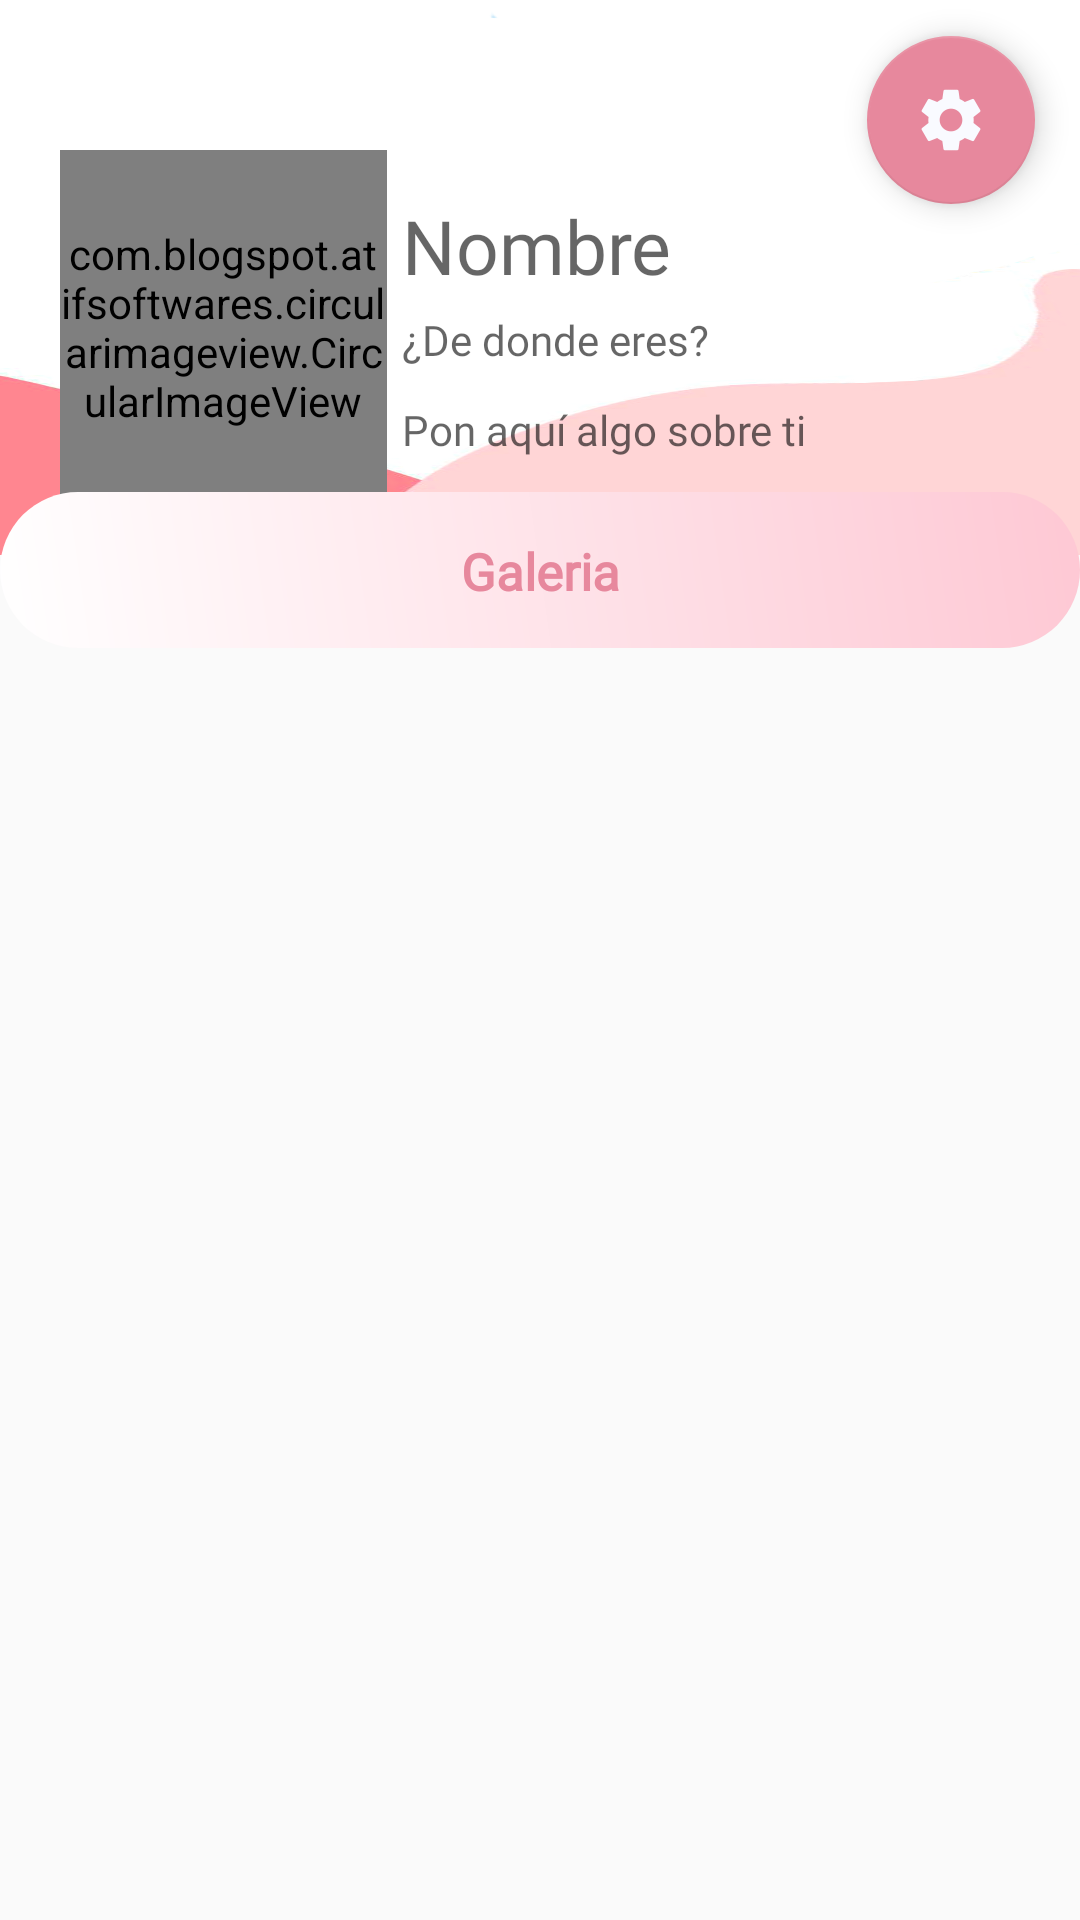

Reconstruct the res/layout file that produces this screen, plus the resources it refers to.
<!-- AndroidManifest.xml: application theme AppTheme -->
<!-- res/layout/fragment_perfil.xml -->
<?xml version="1.0" encoding="utf-8"?>
<RelativeLayout xmlns:android="http://schemas.android.com/apk/res/android"
    xmlns:app="http://schemas.android.com/apk/res-auto"
    xmlns:tools="http://schemas.android.com/tools"
    android:layout_width="match_parent"
    android:layout_height="match_parent"
    tools:context=".menu.perfil.PerfilFragment">

    <ScrollView
        android:layout_width="match_parent"
        android:layout_height="wrap_content">

        <RelativeLayout
            android:layout_width="match_parent"
            android:layout_height="wrap_content"
            >

            
            <ImageView
                android:id="@+id/portadaIv"
                android:layout_width="match_parent"
                android:layout_height="185dp"
                android:background="@drawable/fondo_log4"
                android:scaleType="fitXY"></ImageView>

            
            <LinearLayout
                android:id="@+id/linearLayout"
                android:layout_width="match_parent"
                android:layout_height="118dp"
                android:layout_marginTop="50dp"
                android:orientation="horizontal">


                <com.blogspot.atifsoftwares.circularimageview.CircularImageView
                    android:id="@+id/avatar"
                    android:layout_width="109dp"
                    android:layout_height="match_parent"
                    android:layout_marginStart="20dp"
                    android:layout_marginLeft="20dp"
                    app:srcCompat="@drawable/icon_person" />

                <LinearLayout
                    android:layout_width="match_parent"
                    android:layout_height="wrap_content"
                    android:orientation="vertical">

                    <TextView
                        android:id="@+id/nombre"
                        android:layout_width="192dp"
                        android:layout_height="wrap_content"
                        android:layout_marginStart="5dp"
                        android:layout_marginLeft="5dp"
                        android:layout_marginTop="15dp"
                        android:fontFamily="@font/font_style_bold"
                        android:hint="Nombre"

                        android:textSize="25sp" />

                    <TextView
                        android:id="@+id/lugar"
                        android:layout_width="256dp"
                        android:layout_height="30dp"
                        android:layout_marginStart="5dp"
                        android:layout_marginLeft="5dp"
                        android:layout_marginTop="5dp"
                        android:fontFamily="@font/font_style_regular"
                        android:hint="¿De donde eres? " />

                    <TextView
                        android:id="@+id/descripcion"
                        android:layout_width="271dp"
                        android:layout_height="35dp"
                        android:layout_marginStart="5dp"

                        android:layout_marginLeft="5dp"
                        android:fontFamily="@font/font_style_regular"
                        android:hint="Pon aquí algo sobre ti " />

                </LinearLayout>
            </LinearLayout>

            <androidx.recyclerview.widget.RecyclerView
                android:id="@+id/recyclerView_posts"
                android:layout_width="match_parent"
                android:layout_height="400dp"
                android:layout_below="@+id/linearLayout"
                android:layout_marginTop="70dp" />

            <TextView
                android:id="@+id/viajes"
                android:layout_width="match_parent"
                android:layout_height="52dp"
                android:layout_alignParentTop="true"
                android:layout_marginLeft="0dp"
                android:layout_marginTop="164dp"
                style="@style/gradientPink"
                android:layout_marginBottom="7dp"
                android:fontFamily="@font/font_style_bold"
                android:paddingTop="15dp"
                android:text="Galeria"
                android:textAlignment="center"
                android:textColor="@color/colorAccent"
                android:textSize="17dp" />

            <com.google.android.material.floatingactionbutton.FloatingActionButton
                android:id="@+id/boton_flotante"
                android:layout_width="474dp"
                android:layout_height="wrap_content"
                android:layout_alignParentTop="true"
                android:layout_alignParentEnd="true"
                android:layout_gravity="bottom|end"
                android:layout_marginLeft="334dp"
                android:layout_marginTop="12dp"
                android:layout_marginEnd="15dp"
                android:layout_marginRight="15dp"
                android:layout_marginBottom="70dp"
                app:srcCompat="@mipmap/ic_editar" />

        </RelativeLayout>
    </ScrollView>

    
</RelativeLayout>
<!-- resources referenced by this layout -->
<resources>
  <color name="colorAccent">#e7889d</color>
  <!-- drawable fondo_log4: png bitmap (drawable, 59103 bytes) -->
  <!-- drawable icon_person: png bitmap (drawable, 68358 bytes) -->
  <!-- mipmap ic_editar: png bitmap (mipmap-hdpi, 1307 bytes) -->
  <style name="gradientPink" parent="viewParent">
          <item name="android:background">@drawable/login_button_bk3</item>
          <item name="android:textColor">@color/colorWhite</item>
          <item name="android:textStyle">bold</item>
      </style>
  <style name="AppTheme" parent="Theme.AppCompat.Light.DarkActionBar">
          
          <item name="colorPrimary">#8DBBDE</item>
          <item name="colorPrimaryDark">#8DBBDE</item>
          <item name="colorAccent">@color/colorAccent</item>
          <item name="android:textColor">@color/colorMediumBlack</item>
      </style>
  <style name="viewParent">
          <item name="android:layout_width">wrap_content</item>
          <item name="android:layout_height">wrap_content</item>
      </style>
  <!-- drawable login_button_bk3 (drawable) -->
  <?xml version="1.0" encoding="utf-8"?>
  <shape xmlns:android="http://schemas.android.com/apk/res/android" android:shape="rectangle" >
      <corners
          android:radius="27dp"
          />
      <gradient
          android:angle="45"
          android:centerX="35%"
          android:startColor="#ffff"
          android:endColor="#FEC8D4"
          android:type="linear"
          />
      <size
          android:width="182dp"
          android:height="54dp"
          />
  </shape>
  <color name="colorWhite">#fff</color>
  <color name="colorMediumBlack">#585858</color>
</resources>
